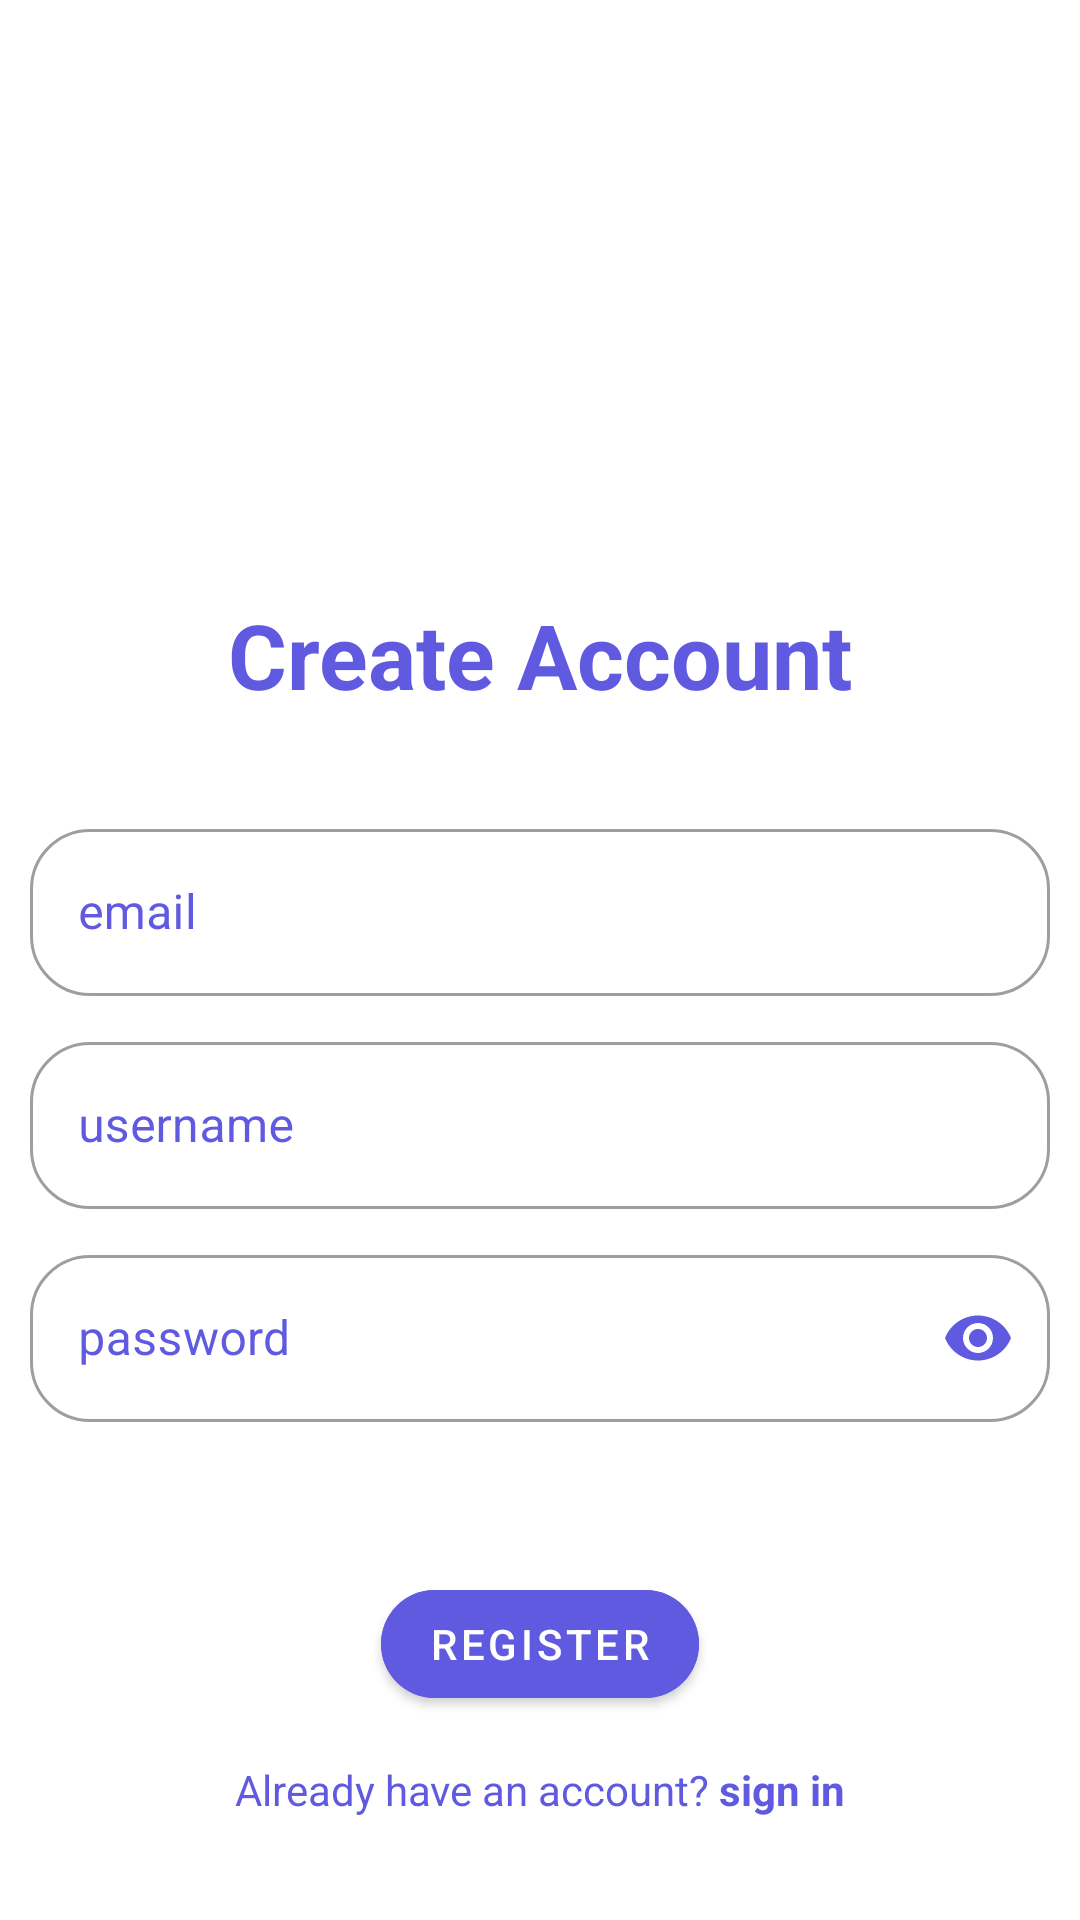

Layout XML and referenced resources for this Android screen:
<!-- AndroidManifest.xml: application theme Theme.Moviesapplication -->
<!-- res/layout/register_fragment.xml -->
<?xml version="1.0" encoding="utf-8"?>
<androidx.constraintlayout.widget.ConstraintLayout xmlns:android="http://schemas.android.com/apk/res/android"
    xmlns:app="http://schemas.android.com/apk/res-auto"
    android:layout_width="match_parent"
    android:layout_height="match_parent">

    <ProgressBar
        android:id="@+id/progress_circular"
        android:layout_width="wrap_content"
        android:layout_height="wrap_content"
        android:visibility="invisible"
        style="?android:attr/progressBarStyle"
        app:layout_constraintBottom_toBottomOf="parent"
        app:layout_constraintEnd_toEndOf="parent"
        app:layout_constraintStart_toStartOf="parent"
        app:layout_constraintTop_toTopOf="parent" />

    <ImageView
        android:id="@+id/userIcon"
        android:layout_width="100dp"
        android:layout_height="100dp"
        android:src="@drawable/user_icon"
        app:layout_constraintBottom_toBottomOf="@id/horizontal_guideline"
        app:layout_constraintEnd_toEndOf="@id/vertical_guideline"
        app:layout_constraintStart_toStartOf="@id/vertical_guideline"
        app:layout_constraintTop_toTopOf="@id/horizontal_guideline" />

    <TextView
        android:layout_width="wrap_content"
        android:layout_height="wrap_content"
        android:layout_marginTop="20dp"
        android:text="Create Account"
        android:textColor="@color/main_purple"
        android:textSize="30sp"
        android:textStyle="bold"
        app:layout_constraintEnd_toEndOf="@id/vertical_guideline"
        app:layout_constraintStart_toStartOf="@id/vertical_guideline"
        app:layout_constraintTop_toBottomOf="@id/userIcon" />

    <androidx.constraintlayout.widget.ConstraintLayout
        android:id="@+id/formLayout"
        android:layout_width="match_parent"
        android:layout_height="wrap_content"
        android:paddingStart="10dp"
        android:paddingEnd="10dp"
        app:layout_constraintBottom_toBottomOf="@id/forms_guideline"
        app:layout_constraintEnd_toEndOf="parent"
        app:layout_constraintStart_toStartOf="parent"
        app:layout_constraintTop_toTopOf="@id/forms_guideline">

        <com.google.android.material.textfield.TextInputLayout
            android:id="@+id/emailField"
            style="@style/Widget.MaterialComponents.TextInputLayout.OutlinedBox"
            android:layout_width="match_parent"
            android:layout_height="wrap_content"
            android:layout_marginBottom="30dp"
            android:hint="email"
            android:paddingBottom="10dp"
            android:textColorHint="@color/main_purple"
            app:boxCornerRadiusBottomEnd="20dp"
            app:boxCornerRadiusBottomStart="20dp"
            app:boxCornerRadiusTopEnd="20dp"
            app:boxCornerRadiusTopStart="20dp"
            app:layout_constraintBottom_toTopOf="@id/passwordField"
            app:layout_constraintTop_toTopOf="parent">

            <com.google.android.material.textfield.TextInputEditText
                android:layout_width="match_parent"
                android:layout_height="wrap_content"
                android:inputType="text" />

        </com.google.android.material.textfield.TextInputLayout>

        <com.google.android.material.textfield.TextInputLayout
            android:id="@+id/usernameField"
            style="@style/Widget.MaterialComponents.TextInputLayout.OutlinedBox"
            android:layout_width="match_parent"
            android:layout_height="wrap_content"
            android:hint="username"
            android:paddingBottom="10dp"
            android:textColorHint="@color/main_purple"
            app:boxCornerRadiusBottomEnd="20dp"
            app:boxCornerRadiusBottomStart="20dp"
            app:boxCornerRadiusTopEnd="20dp"
            app:boxCornerRadiusTopStart="20dp"
            app:layout_constraintStart_toStartOf="parent"
            app:layout_constraintTop_toBottomOf="@id/emailField">

            <com.google.android.material.textfield.TextInputEditText
                android:layout_width="match_parent"
                android:layout_height="wrap_content"
                android:inputType="text" />

        </com.google.android.material.textfield.TextInputLayout>

        <com.google.android.material.textfield.TextInputLayout
            android:id="@+id/passwordField"
            style="@style/Widget.MaterialComponents.TextInputLayout.OutlinedBox"
            android:layout_width="match_parent"
            android:layout_height="wrap_content"
            android:hint="password"
            android:textColorHint="@color/main_purple"
            app:boxCornerRadiusBottomEnd="20dp"
            app:boxCornerRadiusBottomStart="20dp"
            app:boxCornerRadiusTopEnd="20dp"
            app:boxCornerRadiusTopStart="20dp"
            app:endIconMode="password_toggle"
            app:endIconTint="@color/main_purple"
            app:layout_constraintTop_toBottomOf="@id/usernameField">

            <com.google.android.material.textfield.TextInputEditText
                android:layout_width="match_parent"
                android:layout_height="wrap_content"
                android:inputType="textPassword" />

        </com.google.android.material.textfield.TextInputLayout>

    </androidx.constraintlayout.widget.ConstraintLayout>

    <com.google.android.material.button.MaterialButton
        android:id="@+id/registerButton"
        style="@style/Widget.MaterialComponents.Button"
        android:layout_width="wrap_content"
        android:layout_height="wrap_content"
        android:layout_marginTop="50dp"
        android:backgroundTint="@color/main_purple"
        android:text="Register"
        app:cornerRadius="20dp"
        app:layout_constraintEnd_toEndOf="@id/vertical_guideline"
        app:layout_constraintStart_toStartOf="@id/vertical_guideline"
        app:layout_constraintTop_toBottomOf="@+id/formLayout" />

    <androidx.constraintlayout.widget.ConstraintLayout
        android:layout_width="wrap_content"
        android:layout_height="wrap_content"
        android:layout_marginTop="15dp"
        app:layout_constraintEnd_toEndOf="@id/vertical_guideline"
        app:layout_constraintStart_toStartOf="@id/vertical_guideline"
        app:layout_constraintTop_toBottomOf="@id/registerButton">

        <TextView
            android:id="@+id/haveAccountText"
            android:layout_width="match_parent"
            android:layout_height="wrap_content"
            android:text="Already have an account?"
            android:textColor="@color/main_purple"
            app:layout_constraintStart_toStartOf="parent"
            app:layout_constraintTop_toTopOf="parent" />

        <TextView
            android:id="@+id/redirectSignInText"
            android:layout_width="match_parent"
            android:layout_height="wrap_content"
            android:clickable="true"
            android:paddingStart="3dp"
            android:text="sign in"
            android:textColor="@color/main_purple"
            android:textStyle="bold"
            app:layout_constraintStart_toEndOf="@+id/haveAccountText"
            app:layout_constraintTop_toTopOf="parent" />
    </androidx.constraintlayout.widget.ConstraintLayout>

    <androidx.constraintlayout.widget.Guideline
        android:id="@+id/forms_guideline"
        android:layout_width="wrap_content"
        android:layout_height="wrap_content"
        android:orientation="horizontal"
        app:layout_constraintGuide_percent="0.55" />

    <androidx.constraintlayout.widget.Guideline
        android:id="@+id/horizontal_guideline"
        android:layout_width="wrap_content"
        android:layout_height="wrap_content"
        android:orientation="horizontal"
        app:layout_constraintGuide_percent="0.20" />

    <androidx.constraintlayout.widget.Guideline
        android:id="@+id/vertical_guideline"
        android:layout_width="wrap_content"
        android:layout_height="wrap_content"
        android:orientation="vertical"
        app:layout_constraintGuide_percent="0.5" />

</androidx.constraintlayout.widget.ConstraintLayout>
<!-- resources referenced by this layout -->
<resources>
  <color name="main_purple">#605AE0</color>
  <style name="Theme.Moviesapplication" parent="Theme.MaterialComponents.DayNight.NoActionBar">
          
          <item name="colorPrimary">@color/purple_500</item>
          <item name="colorPrimaryVariant">@color/purple_700</item>
          <item name="colorOnPrimary">@color/white</item>
          
          <item name="colorSecondary">@color/teal_200</item>
          <item name="colorSecondaryVariant">@color/teal_700</item>
          <item name="colorOnSecondary">@color/black</item>
          
          <item name="android:statusBarColor" tools:targetApi="l">?attr/colorPrimaryVariant</item>
          
      </style>
  <color name="purple_500">#FF6200EE</color>
  <color name="purple_700">#FF3700B3</color>
  <color name="white">#FFFFFFFF</color>
  <color name="teal_200">#FF03DAC5</color>
  <color name="teal_700">#FF018786</color>
  <color name="black">#FF000000</color>
</resources>
